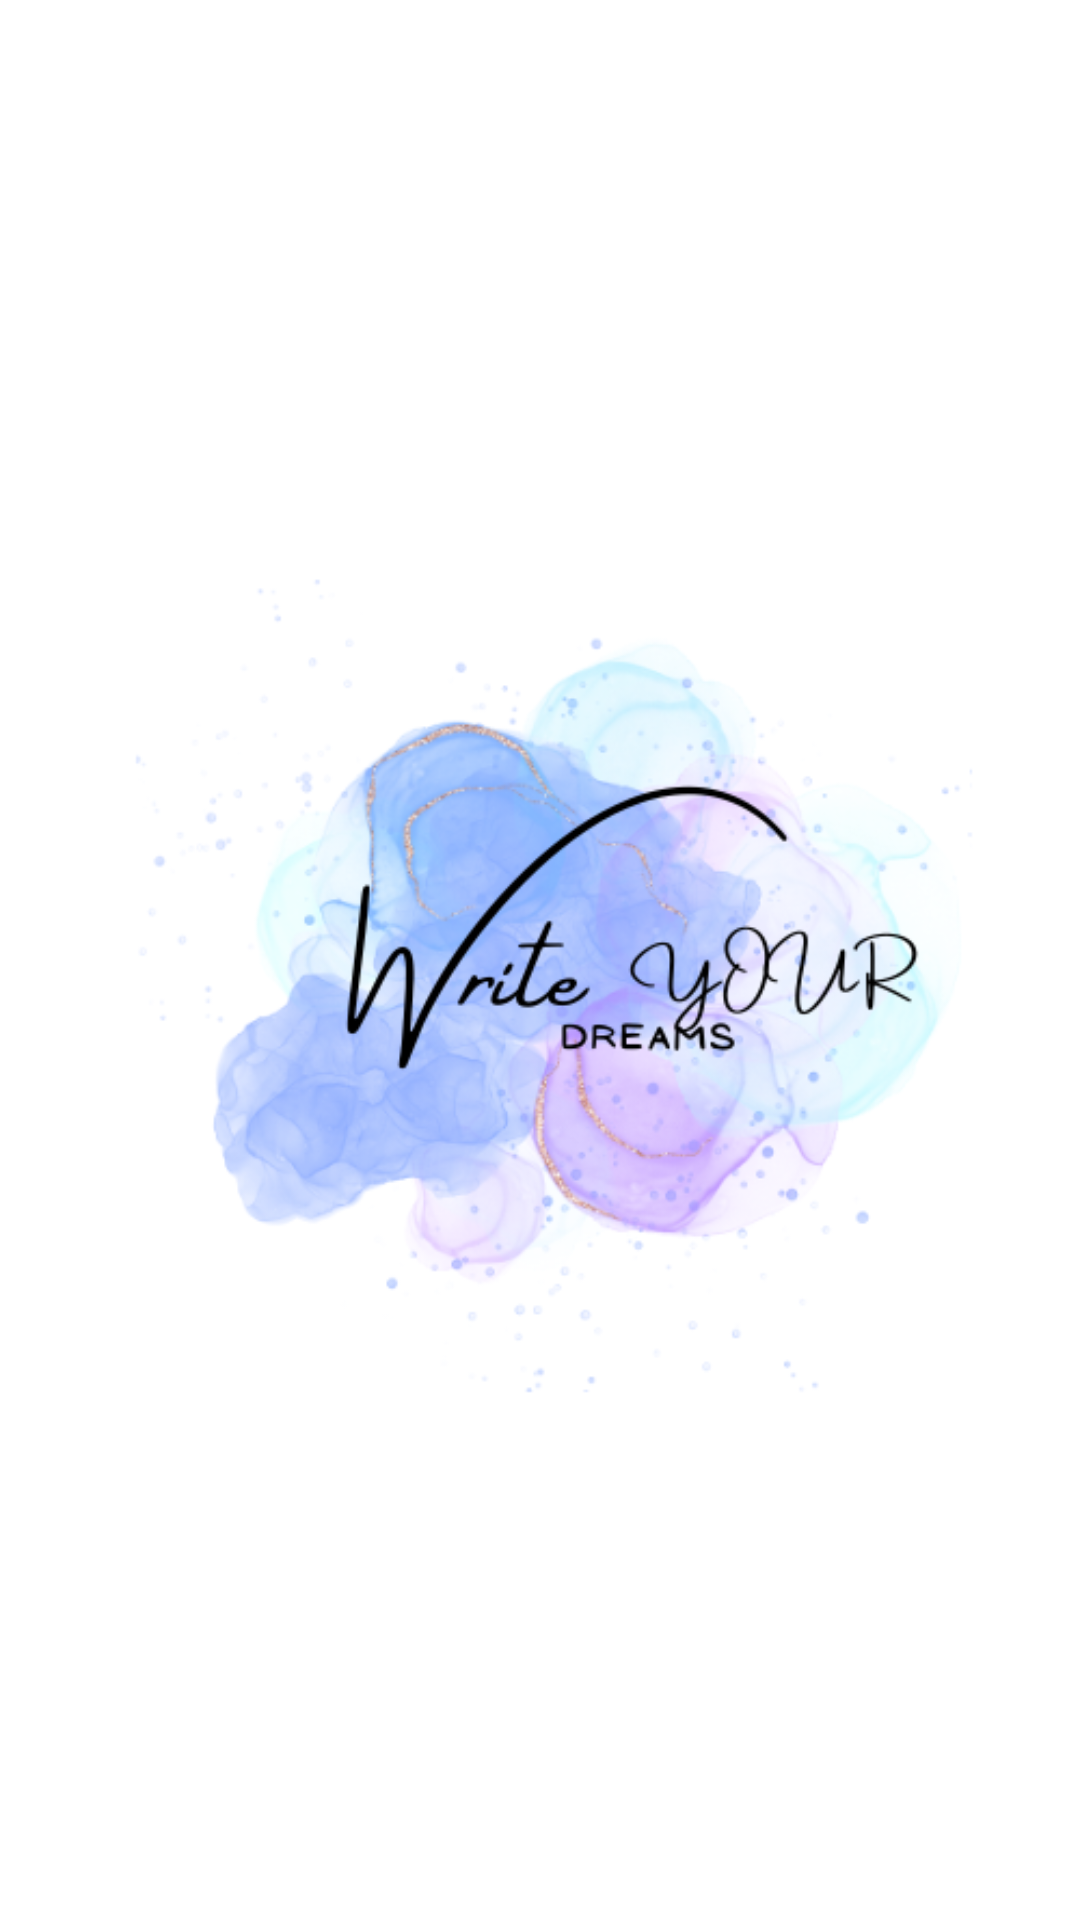

Produce the Android XML layout that renders to this screen, including the resource entries it uses.
<!-- AndroidManifest.xml: application theme Theme.ToDoList -->
<!-- res/layout/splash_screen.xml -->
<?xml version="1.0" encoding="utf-8"?>
<androidx.constraintlayout.widget.ConstraintLayout xmlns:android="http://schemas.android.com/apk/res/android"
    android:layout_width="match_parent"
    android:layout_height="match_parent"
    xmlns:tools="http://schemas.android.com/tools"
    xmlns:app="http://schemas.android.com/apk/res-auto"
    tools:context=".SplashScreen">


    <ImageView
        android:id="@+id/SplashScreenImage"
        android:layout_width="match_parent"
        android:layout_height="match_parent"
        android:src="@drawable/sp7"
        app:layout_constraintBottom_toBottomOf="parent"
        app:layout_constraintLeft_toLeftOf="parent"
        app:layout_constraintRight_toRightOf="parent"
        app:layout_constraintTop_toTopOf="parent" />

</androidx.constraintlayout.widget.ConstraintLayout>
<!-- resources referenced by this layout -->
<resources>
  <!-- drawable sp7: png bitmap (drawable, 118443 bytes) -->
  <style name="Theme.ToDoList" parent="Theme.MaterialComponents.DayNight.NoActionBar">
          
          <item name="colorPrimary">@color/purple_500</item>
          <item name="colorPrimaryVariant">@color/purple_700</item>
          <item name="colorOnPrimary">@color/white</item>
          
          <item name="colorSecondary">@color/teal_200</item>
          <item name="colorSecondaryVariant">@color/teal_700</item>
          <item name="colorOnSecondary">@color/black</item>
          
          <item name="android:statusBarColor" tools:targetApi="l">#00000000</item>
          <item name="toolbarStyle">@style/Widget.Toolbar</item>
          
          <item name="windowActionBar">false</item>
          <item name="windowNoTitle">true</item>
  
      </style>
  <style name="Widget.Toolbar" parent="@style/Widget.AppCompat.Toolbar">
          <item name="contentInsetStart">0dp</item>
      </style>
  <!-- not gathered from this repository: default colours our renderer supplied (Android Studio template values) -->
  <color name="purple_500">#FF6200EE</color>
  <color name="purple_700">#FF3700B3</color>
  <color name="teal_200">#FF03DAC5</color>
  <color name="teal_700">#FF018786</color>
  <color name="black">#FF000000</color>
  <color name="white">#FFFFFFFF</color>
</resources>
